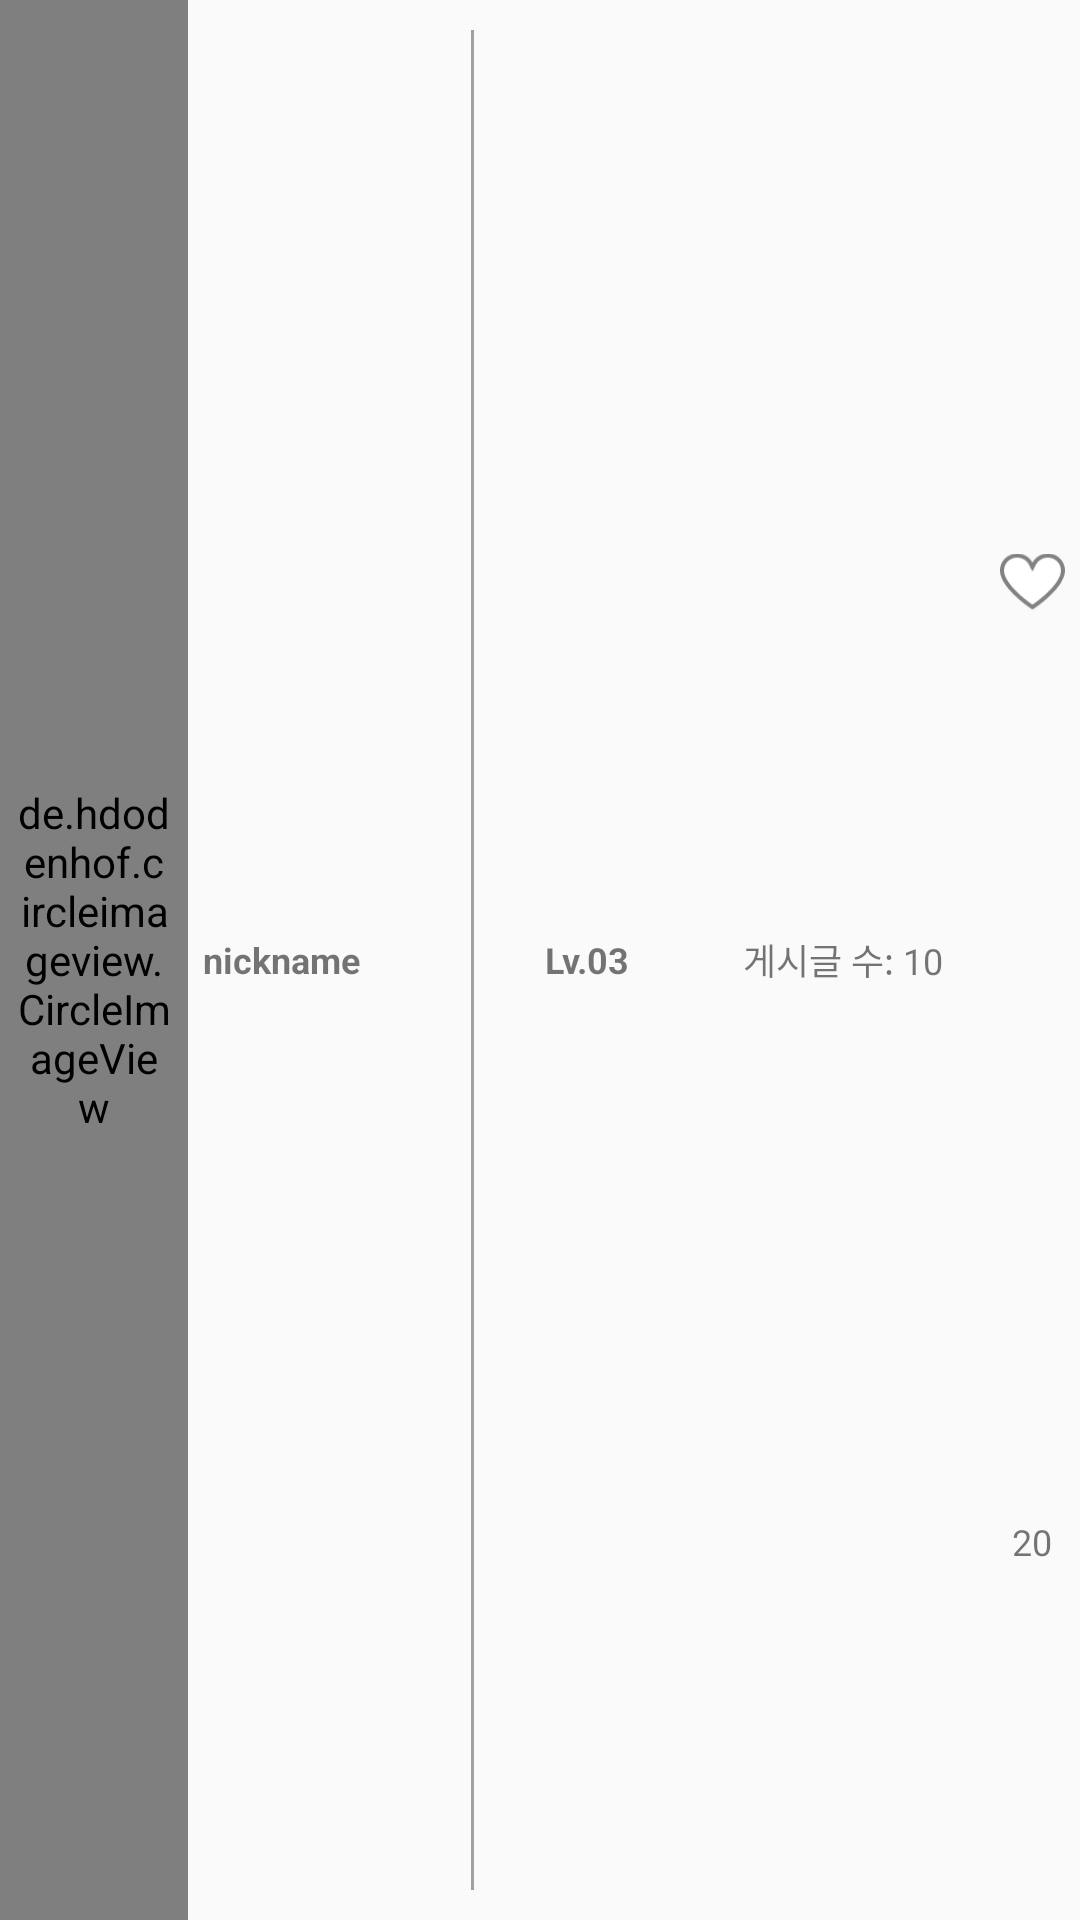

Here is an Android app screen rendered from its layout file. Give the layout XML and the strings, colors and styles it references.
<!-- AndroidManifest.xml: application theme Theme.MaterialComponents.Light.NoActionBar.Bridge -->
<!-- res/layout/activity_home_item.xml -->
<?xml version="1.0" encoding="utf-8"?>
<LinearLayout
    xmlns:android="http://schemas.android.com/apk/res/android"
    android:layout_width="match_parent"
    android:layout_height="50dp"
    android:orientation="vertical"
    android:layout_marginTop="5dp">

    <LinearLayout
        android:layout_width="match_parent"
        android:layout_height="match_parent">

        <de.hdodenhof.circleimageview.CircleImageView
            android:id="@+id/home_item_profileImg"
            android:src="@drawable/default_profile"
            android:scaleType="centerCrop"
            android:padding="5dp"
            android:layout_width="0dp"
            android:layout_height="match_parent"
            android:layout_weight="10"/>

        <TextView
            android:id="@+id/home_item_nick"
            android:text="nickname"
            android:paddingLeft="5dp"
            android:textSize="12sp"
            android:textStyle="bold"
            android:gravity="left|center"
            android:layout_width="0dp"
            android:layout_height="match_parent"
            android:layout_weight="15"/>

        <View
            android:layout_width="1dp"
            android:layout_height="wrap_content"
            android:layout_marginTop="10dp"
            android:layout_marginBottom="10dp"
            android:background="#A1A1A1" />
        <TextView
            android:id="@+id/home_item_level"
            android:text="Lv.03"
            android:textStyle="bold"
            android:textSize="12sp"
            android:gravity="center"
            android:layout_width="0dp"
            android:layout_height="match_parent"
            android:layout_weight="12"/>
        <TextView
            android:id="@+id/home_item_postCount"
            android:text="게시글 수: 10"
            android:textSize="12sp"
            android:gravity="center"
            android:layout_width="0dp"
            android:layout_height="match_parent"
            android:layout_weight="15"/>
        <LinearLayout
            android:layout_width="0dp"
            android:layout_height="match_parent"
            android:layout_weight="5"
            android:orientation="vertical">
            <ImageButton
                android:id="@+id/home_item_followBtn"
                android:src="@drawable/follow_empty"
                android:scaleType="fitCenter"
                android:layout_margin="5dp"
                android:background="#00000000"
                android:layout_width="match_parent"
                android:layout_height="0dp"
                android:layout_weight="15"/>
            <TextView
                android:id="@+id/home_item_followCount"
                android:text="20"
                android:textSize="12sp"
                android:gravity="center"
                android:layout_width="match_parent"
                android:layout_height="0dp"
                android:layout_weight="10"/>
        </LinearLayout>
    </LinearLayout>
</LinearLayout>
<!-- resources referenced by this layout -->
<resources>
  <!-- drawable default_profile: png bitmap (drawable, 18832 bytes) -->
  <!-- drawable follow_empty: png bitmap (drawable, 1840 bytes) -->
</resources>
